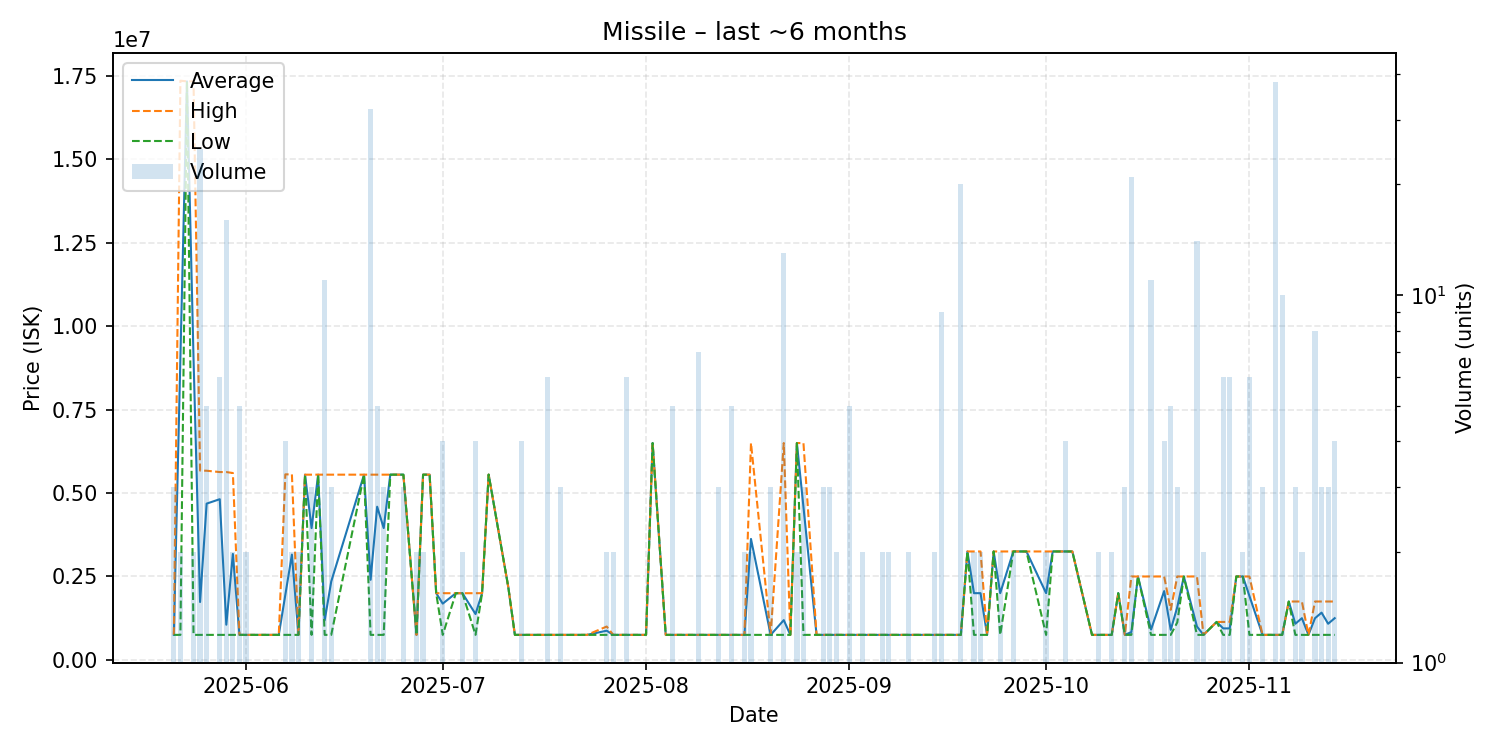

The data file committed next to this chart (first rows):
date, average, highest, lowest, order_count, volume
2025-05-21, 750000, 750000, 750000, 1, 3
2025-05-22, 9055000, 17360000, 750000, 2, 2
2025-05-23, 17340000, 17340000, 17340000, 1, 1
2025-05-24, 9045000, 17340000, 750000, 2, 2
2025-05-25, 1735000, 5675000, 750000, 9, 25
2025-05-26, 4684000, 5670000, 750000, 5, 5
2025-05-28, 4816667, 5630000, 750000, 4, 6
2025-05-29, 1055000, 5630000, 750000, 4, 16
2025-05-30, 3175500, 5601000, 750000, 2, 2
2025-05-31, 750000, 750000, 750000, 1, 5
2025-06-01, 750000, 750000, 750000, 2, 2
2025-06-03, 750000, 750000, 750000, 1, 1
2025-06-04, 750000, 750000, 750000, 1, 1
2025-06-05, 750000, 750000, 750000, 1, 1
2025-06-06, 750000, 750000, 750000, 1, 1
2025-06-07, 1952750, 5561000, 750000, 4, 4
2025-06-08, 3155500, 5561000, 750000, 2, 2
2025-06-09, 750000, 750000, 750000, 2, 2
2025-06-10, 5552000, 5552000, 5552000, 1, 1
2025-06-11, 3951000, 5551500, 750000, 3, 3
2025-06-12, 5552000, 5552000, 5552000, 1, 1
2025-06-13, 1186545, 5552000, 750000, 3, 11
2025-06-14, 2350667, 5552000, 750000, 3, 3
2025-06-19, 5552000, 5552000, 5552000, 1, 1
2025-06-20, 2400688, 5552000, 750000, 5, 32
2025-06-21, 4591600, 5552000, 750000, 4, 5
2025-06-22, 3951333, 5552000, 750000, 3, 3
2025-06-23, 5552000, 5552000, 5552000, 1, 1
2025-06-25, 5552000, 5552000, 5552000, 3, 3
2025-06-27, 750000, 750000, 750000, 2, 2
2025-06-28, 5552000, 5552000, 5552000, 2, 2
2025-06-29, 5552000, 5552000, 5552000, 1, 1
2025-06-30, 1999000, 1999000, 1999000, 1, 1
2025-07-01, 1686750, 1999000, 750000, 3, 4
2025-07-03, 1999000, 1999000, 1999000, 1, 1
2025-07-04, 1999000, 1999000, 1999000, 2, 2
2025-07-06, 1374500, 1999000, 750000, 3, 4
2025-07-07, 2000000, 2000000, 2000000, 1, 1
2025-07-08, 5554000, 5554000, 5554000, 1, 1
2025-07-11, 2175000, 2175000, 2175000, 1, 1
2025-07-12, 750000, 750000, 750000, 1, 1
2025-07-13, 750000, 750000, 750000, 4, 4
2025-07-17, 750000, 750000, 750000, 2, 6
2025-07-18, 750000, 750000, 750000, 1, 1
2025-07-19, 750000, 750000, 750000, 1, 3
2025-07-21, 750000, 750000, 750000, 1, 1
2025-07-23, 750000, 750000, 750000, 1, 1
2025-07-26, 875000, 1000000, 750000, 2, 2
2025-07-27, 750000, 750000, 750000, 2, 2
2025-07-29, 750000, 750000, 750000, 2, 6
2025-08-01, 750000, 750000, 750000, 1, 1
2025-08-02, 6500000, 6500000, 6500000, 1, 1
2025-08-04, 750000, 750000, 750000, 1, 1
2025-08-05, 750000, 750000, 750000, 1, 5
2025-08-08, 750000, 750000, 750000, 1, 1
2025-08-09, 750000, 750000, 750000, 3, 7
2025-08-11, 750000, 750000, 750000, 1, 1
2025-08-12, 750000, 750000, 750000, 3, 3
2025-08-14, 750000, 750000, 750000, 1, 5
2025-08-16, 750000, 750000, 750000, 2, 2
... 66 more rows
